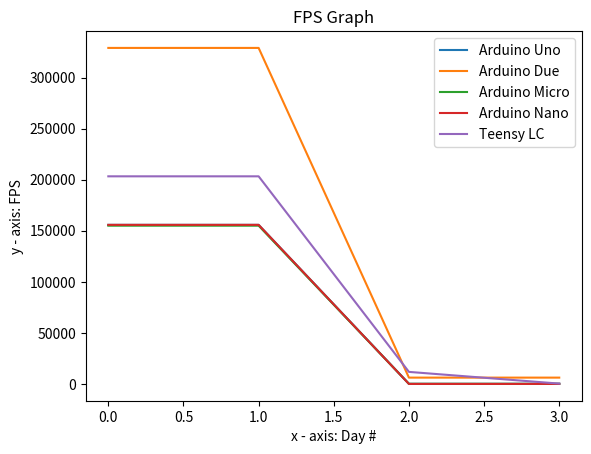

The matplotlib source for this figure:
# Title: main file.
# [redacted]
# Version: 2
# Date: September 15, 2023
#
# Intellectual Property:
# Copyright (c) 2023 Bradley Elenbaas. All rights reserved.
#
# License:
# This file is owned by Terrortronics / Bradley Elenbaas.
# This file observes the MIT License.

# https://www.geeksforgeeks.org/graph-plotting-in-python-set-1/

import matplotlib.pyplot as plt

is_omen_included = False
is_kiosk_included = False

x5 = [0, 1, 2, 3]
y5 = [155790, 155790, 147, 147]
plt.plot(x5, y5, label="Arduino Uno")

x6 = [0, 1, 2, 3]
y6 = [329025, 329025, 6230, 6230]
plt.plot(x6, y6, label="Arduino Due")

x7 = [0, 1, 2, 3]
y7 = [154992, 154992, 150, 150]
plt.plot(x7, y7, label="Arduino Micro")

x8 = [0, 1, 2, 3]
y8 = [155790, 155790, 59, 59]
plt.plot(x8, y8, label="Arduino Nano")

x9 = [0, 1, 2, 3]
y9 = [203313, 203313, 11841, 373]
plt.plot(x9, y9, label="Teensy LC")

if is_kiosk_included:
    x3 = [0, 1, 2, 3]
    y3 = [415000, 415000, 236161, 236161]
    plt.plot(x3, y3, label="Unity Kiosk (Thread)")
    x4 = [0, 1, 2, 3]
    y4 = [59, 59, 59, 59]
    plt.plot(x4, y4, label="Unity Kiosk (Update)")

if is_omen_included:
    x1 = [0, 1, 2, 3]
    y1 = [1167000, 1167000, 1178000, 1178000]
    plt.plot(x1, y1, label="Unity Omen (Thread)")
    x2 = [0, 1, 2, 3]
    y2 = [59, 59, 59, 59]
    plt.plot(x2, y2, label="Unity Omen (Update)")

# naming the x axis
plt.xlabel('x - axis: Day #')
# naming the y axis
plt.ylabel('y - axis: FPS')
# giving a title to my graph
plt.title('FPS Graph')

# show a legend on the plot
plt.legend()

# function to show the plot
plt.show()


def main():
    """The main function."""
    pass
